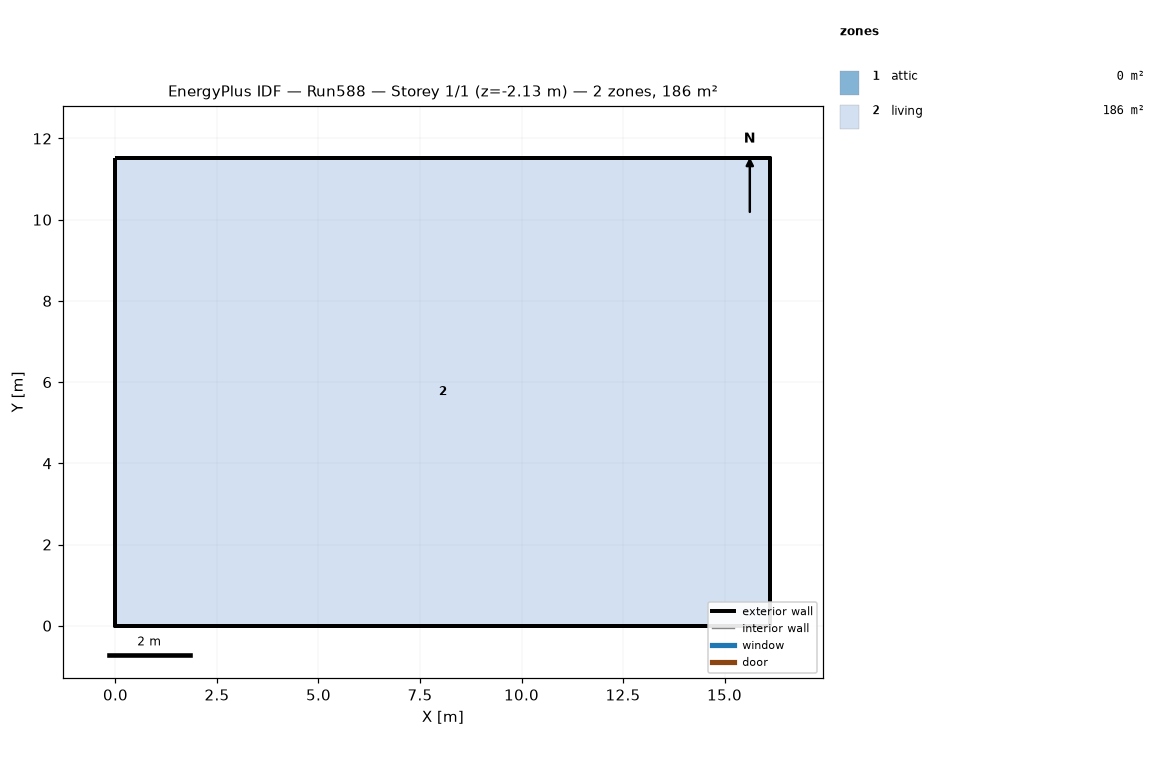
=== STOREY PLAN SPEC (per zone: floor XY polygon, exterior-wall plan segments, windows/doors) ===
zone 1: attic  (0.0 m²)
  exterior wall: (16.13, 0.00) – (16.13, 11.52) – (16.13, 5.76)  [17.3 m]
  exterior wall: (0.00, 11.52) – (0.00, 0.00) – (0.00, 5.76)  [17.3 m]
zone 2: living  (185.8 m²)
  floor: (0.00, 0.00) (0.00, 11.52) (16.13, 11.52) (16.13, 0.00)
  exterior wall: (0.00, 0.00) – (16.13, 0.00)  [16.1 m] x2 surfaces
  exterior wall: (16.13, 0.00) – (16.13, 11.52)  [11.5 m] x2 surfaces
  exterior wall: (16.13, 11.52) – (0.00, 11.52)  [16.1 m] x2 surfaces
  exterior wall: (0.00, 11.52) – (0.00, 0.00)  [11.5 m] x2 surfaces
  interior walls: 4

=== DERIVED (storey summary) ===
Building: Run588
Storey: 1 of 1  (floor level z = -2.13 m)
Storey gross floor area: 185.8 m²
Zones on this storey: 2
  - attic: floor 0.0 m²; exterior wall 34.6 m (15.8 m²); WWR 0.0%
  - living: floor 185.8 m²; exterior wall 55.3 m (421.4 m²); WWR 0.0%
Zone adjacency: (none detected)